Run: headless pygame with SDL's dummy video driver; simulated clock (each Clock.tick advances the game by its frame time, no real sleeping); random seed 0; keys injected as events and as key.get_pressed() state; mouse plan: one left click at the window centre at the start of phase 2, then a move to the lower-right quarter at the start of phase 3.
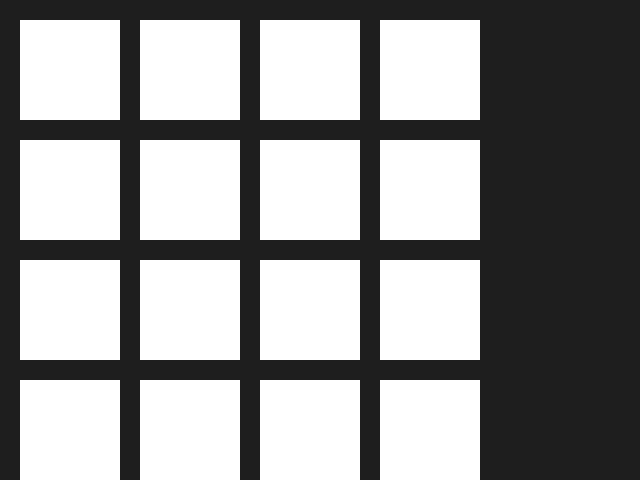
Frame 1 of 4 · flips 1–60 · no input
Frame 2 of 4 · flips 61–180 · clicked the window centre · tapped SPACE, RETURN · held RIGHT (→), D · screen unchanged from frame 1, image omitted
Frame 3 of 4 · flips 181–300 · moved the mouse to the lower-right quarter · held DOWN (↓), S · screen unchanged from frame 2, image omitted
Frame 4 of 4 · flips 301–420 · held LEFT (←), A, UP (↑), W · screen unchanged from frame 3, image omitted

The pygame program that drew these frames:

# Refactoring the memory game code into a class-based approach with improved structure and logic

import pygame
import random

class Card:
    """Represents a single memory card."""
    def __init__(self, image, position):
        self.image = image
        self.rect = pygame.Rect(position[0], position[1], CardGame.CARD_SIZE, CardGame.CARD_SIZE)
        self.matched = False
        self.visible = False

    def draw(self, screen):
        """Draw the card on the screen."""
        if self.visible or self.matched:
            screen.blit(self.image, self.rect)
        else:
            pygame.draw.rect(screen, CardGame.CARD_COLOR, self.rect)

class CardGame:
    """Main class to manage game states and logic."""
    SCREEN_WIDTH, SCREEN_HEIGHT = 640, 480
    BACKGROUND_COLOR = (30, 30, 30)
    CARD_COLOR = (255, 255, 255)
    CARD_SIZE = 100
    CARD_GAP = 20
    BOARD_ROWS, BOARD_COLS = 4, 4

    def __init__(self):
        """Initialize the game."""
        pygame.init()
        self.screen = pygame.display.set_mode((self.SCREEN_WIDTH, self.SCREEN_HEIGHT))
        pygame.display.set_caption('Memory Game')
        self.clock = pygame.time.Clock()
        self.cards = []
        self.selected_cards = []
        self.load_card_images()
        self.create_board()

    def load_card_images(self):
        """Load and return card images. For simplicity, using colored surfaces."""
        colors = [(255, 0, 0), (0, 255, 0), (0, 0, 255), (255, 255, 0),
                  (255, 165, 0), (255, 20, 147), (0, 255, 255), (128, 0, 128)]
        self.card_images = [pygame.Surface((self.CARD_SIZE, self.CARD_SIZE)) for _ in range(8)]
        for i, card_image in enumerate(self.card_images):
            card_image.fill(colors[i])

    def create_board(self):
        """Create and shuffle the board with pairs of cards."""
        card_images = self.card_images * 2  # Create pairs
        random.shuffle(card_images)
        for row in range(self.BOARD_ROWS):
            for col in range(self.BOARD_COLS):
                position = (col * (self.CARD_SIZE + self.CARD_GAP) + self.CARD_GAP,
                            row * (self.CARD_SIZE + self.CARD_GAP) + self.CARD_GAP)
                card = Card(card_images.pop(), position)
                self.cards.append(card)

    def run(self):
        """Main game loop."""
        running = True
        while running:
            for event in pygame.event.get():
                if event.type == pygame.QUIT:
                    running = False
                elif event.type == pygame.MOUSEBUTTONDOWN:
                    self.handle_click(pygame.mouse.get_pos())

            self.draw()
            pygame.display.flip()
            self.clock.tick(60)
        pygame.quit()

    def handle_click(self, position):
        """Handle card selection and match checking."""
        for card in self.cards:
            if card.rect.collidepoint(position) and not card.matched and not card.visible:
                card.visible = True
                self.selected_cards.append(card)
                if len(self.selected_cards) == 2:
                    self.check_for_match()

    def check_for_match(self):
        """Check if the selected cards are a match."""
        if self.selected_cards[0].image == self.selected_cards[1].image:
            for card in self.selected_cards:
                card.matched = True
        else:
            pygame.time.wait(500)  # Wait half a second
        for card in self.selected_cards:
            card.visible = False
        self.selected_cards.clear()

    def draw(self):
        """Draw the game components."""
        self.screen.fill(self.BACKGROUND_COLOR)
        for card in self.cards:
            card.draw(self.screen)

# Uncomment the following lines to run the game
game = CardGame()
game.run()
